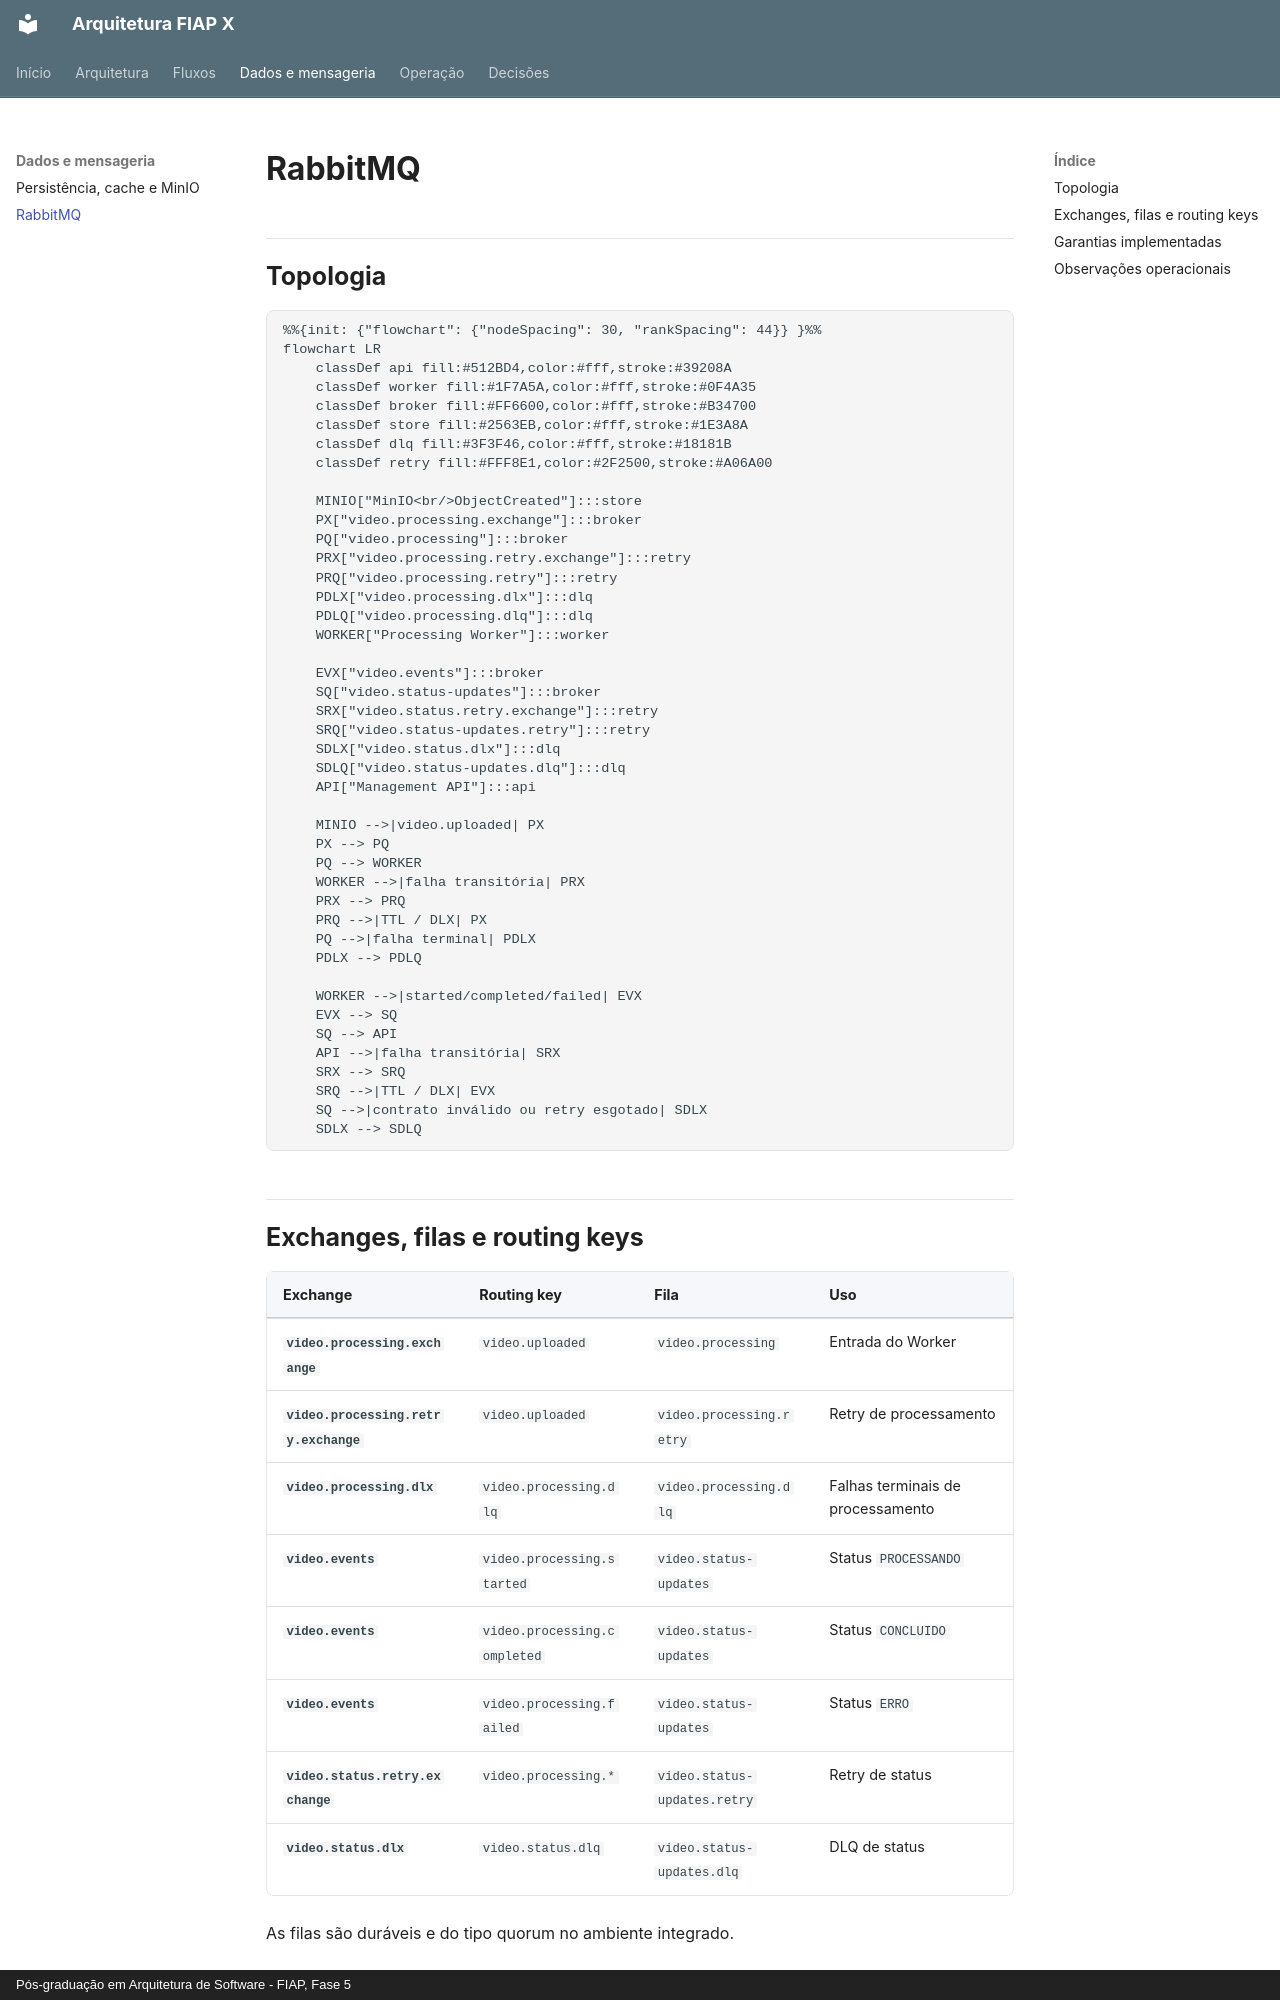

repository: fabianorodrigues/fiap-fase5-docs · page: dados/rabbitmq/index.html · generator: mkdocs · copyright: Pós-graduação em Arquitetura de Software - FIAP, Fase 5

# RabbitMQ

## Topologia

```mermaid
%%{init: {"flowchart": {"nodeSpacing": 30, "rankSpacing": 44}} }%%
flowchart LR
    classDef api fill:#512BD4,color:#fff,stroke:#39208A
    classDef worker fill:#1F7A5A,color:#fff,stroke:#0F4A35
    classDef broker fill:#FF6600,color:#fff,stroke:#B34700
    classDef store fill:#2563EB,color:#fff,stroke:#1E3A8A
    classDef dlq fill:#3F3F46,color:#fff,stroke:#18181B
    classDef retry fill:#FFF8E1,color:#2F2500,stroke:#A06A00

    MINIO["MinIO<br/>ObjectCreated"]:::store
    PX["video.processing.exchange"]:::broker
    PQ["video.processing"]:::broker
    PRX["video.processing.retry.exchange"]:::retry
    PRQ["video.processing.retry"]:::retry
    PDLX["video.processing.dlx"]:::dlq
    PDLQ["video.processing.dlq"]:::dlq
    WORKER["Processing Worker"]:::worker

    EVX["video.events"]:::broker
    SQ["video.status-updates"]:::broker
    SRX["video.status.retry.exchange"]:::retry
    SRQ["video.status-updates.retry"]:::retry
    SDLX["video.status.dlx"]:::dlq
    SDLQ["video.status-updates.dlq"]:::dlq
    API["Management API"]:::api

    MINIO -->|video.uploaded| PX
    PX --> PQ
    PQ --> WORKER
    WORKER -->|falha transitória| PRX
    PRX --> PRQ
    PRQ -->|TTL / DLX| PX
    PQ -->|falha terminal| PDLX
    PDLX --> PDLQ

    WORKER -->|started/completed/failed| EVX
    EVX --> SQ
    SQ --> API
    API -->|falha transitória| SRX
    SRX --> SRQ
    SRQ -->|TTL / DLX| EVX
    SQ -->|contrato inválido ou retry esgotado| SDLX
    SDLX --> SDLQ
```
